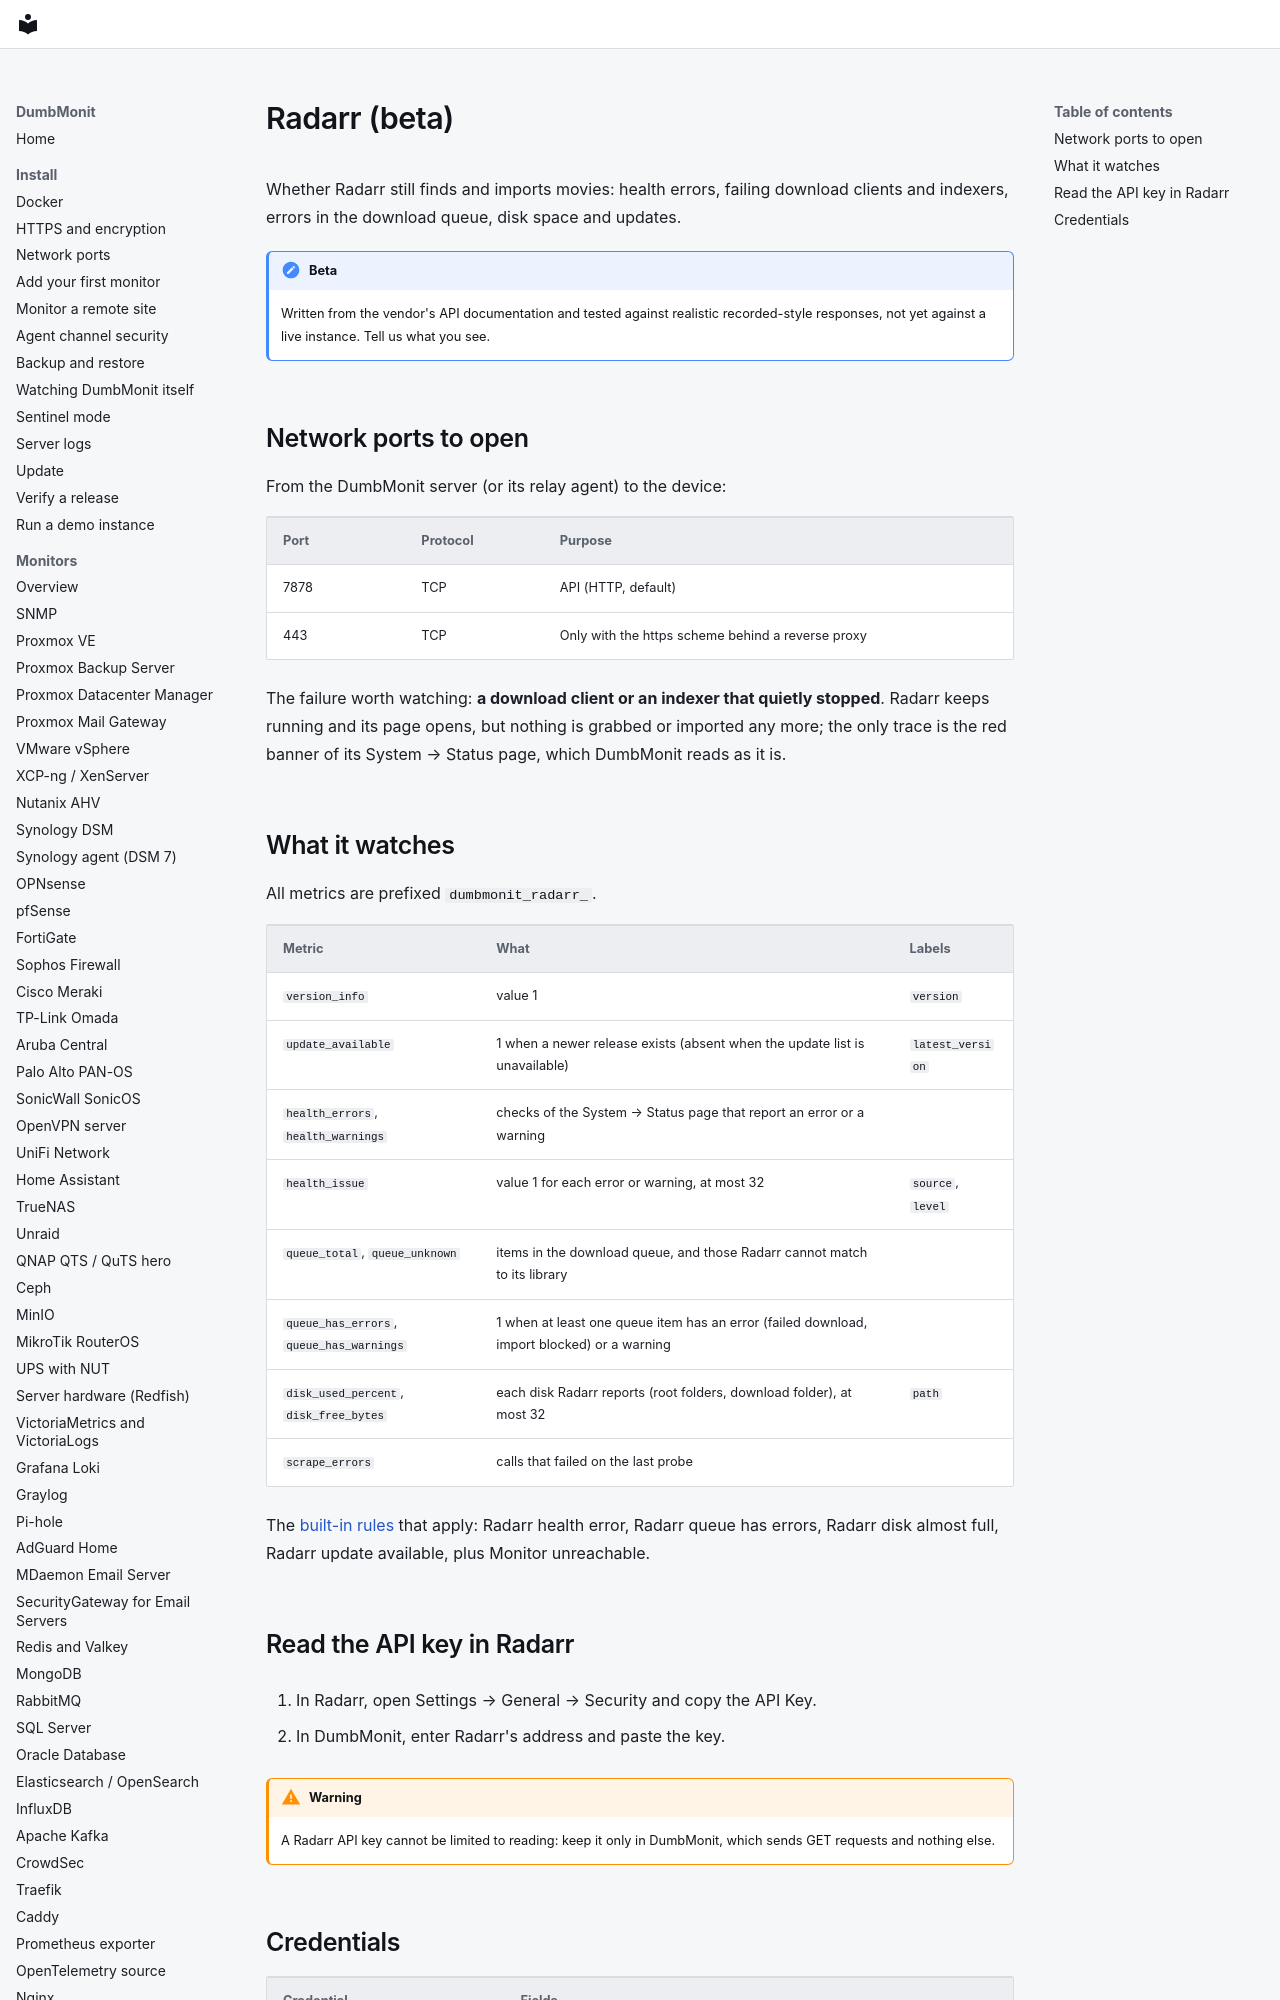

repository: laupernoe/dumbmonit · page: devices/radarr/index.html · generator: mkdocs

# Radarr (beta)

Whether Radarr still finds and imports movies: health errors, failing download clients and indexers, errors in the download queue, disk space and updates.

!!! note "Beta"
    Written from the vendor's API documentation and tested against realistic recorded-style responses, not yet against a live instance. Tell us what you see.

## Network ports to open

From the DumbMonit server (or its relay agent) to the device:

| Port | Protocol | Purpose |
|---|---|---|
| 7878 | TCP | API (HTTP, default) |
| 443 | TCP | Only with the https scheme behind a reverse proxy |

The failure worth watching: **a download client or an indexer that quietly stopped**. Radarr keeps running and its page opens, but nothing is grabbed or imported any more; the only trace is the red banner of its System → Status page, which DumbMonit reads as it is.
